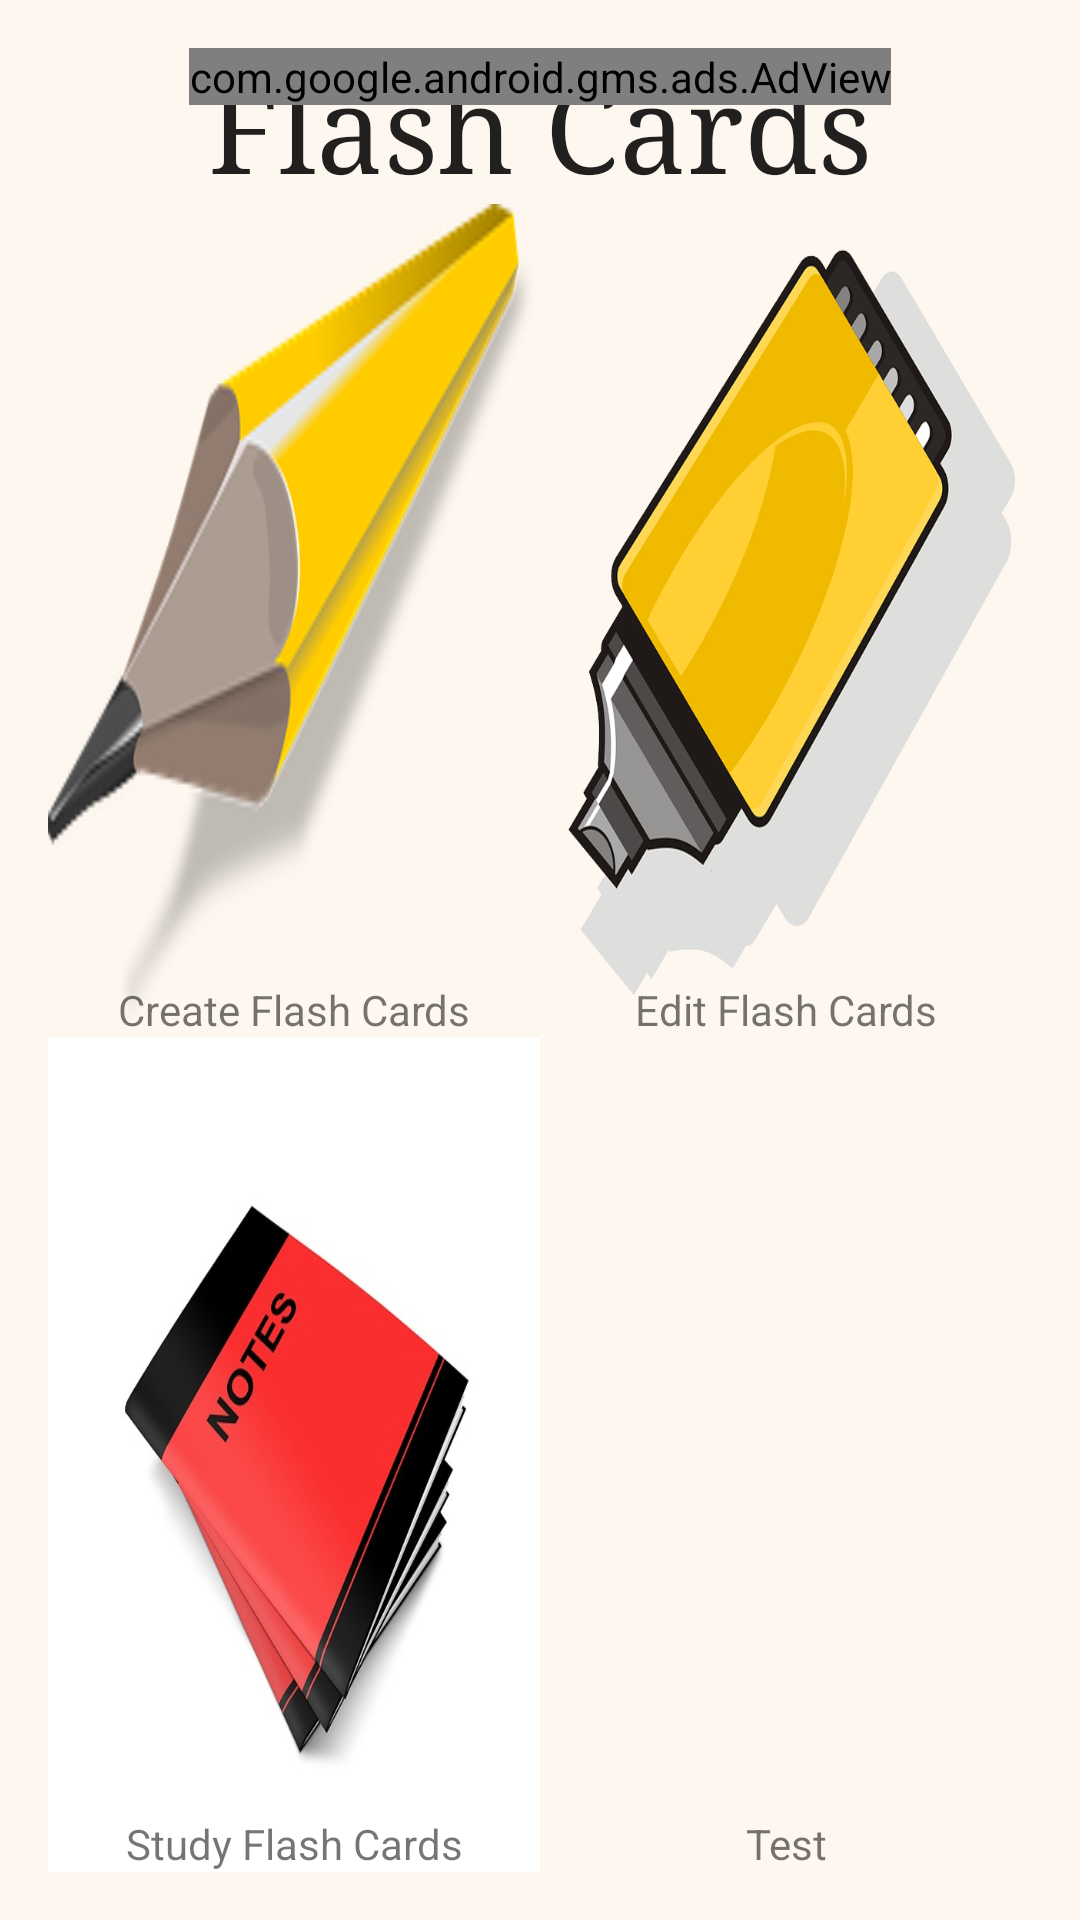

Reconstruct the res/layout file that produces this screen, plus the resources it refers to.
<!-- AndroidManifest.xml: fallback theme Theme.MaterialComponents.DayNight.NoActionBar -->
<!-- res/layout/content_main.xml -->
<?xml version="1.0" encoding="utf-8"?>
<RelativeLayout
    xmlns:android="http://schemas.android.com/apk/res/android"
    xmlns:app="http://schemas.android.com/apk/res-auto"
    xmlns:tools="http://schemas.android.com/tools"
    xmlns:ads="http://schemas.android.com/apk/res-auto"
    android:layout_width="match_parent"
    android:layout_height="match_parent"
    android:orientation="vertical"
    app:layout_behavior="@string/appbar_scrolling_view_behavior"
    tools:context="com.adotdamo.android.flashcards.MainActivity"
    android:padding="16dp"
    tools:showIn="@layout/activity_main"
    android:background="@color/white">

    <LinearLayout
        android:layout_width="match_parent"
        android:layout_height="match_parent"
        android:orientation="vertical">

    <TextView
        android:layout_width="match_parent"
        android:layout_height="wrap_content"
        android:textAppearance="?android:attr/textAppearanceLarge"
        android:text="@string/flash_cards"
        android:background="@drawable/notecard"
        android:id="@+id/textView"
        android:fontFamily="times"
        android:textSize="40sp"
        android:gravity="center"
        />

    <LinearLayout
        android:layout_width="match_parent"
        android:layout_height="0dp"
        android:orientation="horizontal"
        android:layout_weight="1">
        <TextView
            android:layout_width="0dp"
            android:layout_height="match_parent"
            android:text="@string/create_flash_cards"
            android:id="@+id/makeflashcards"
            android:background="@drawable/pencil"
            android:gravity="center_horizontal|bottom"
            android:layout_weight="1"/>

        <TextView
            android:layout_width="0dp"
            android:layout_height="match_parent"
            android:text="@string/edit_flash_cards"
            android:id="@+id/editflashcards"
            android:background="@drawable/pen"
            android:gravity="center_horizontal|bottom"
            android:layout_weight="1"/>
        </LinearLayout>

    <LinearLayout
        android:layout_width="match_parent"
        android:layout_height="0dp"
        android:orientation="horizontal"
        android:layout_weight="1">
        <TextView
            android:layout_width="0dp"
            android:layout_height="match_parent"
            android:text="@string/study_flash_cards"
            android:id="@+id/studyflashcards"
            android:background="@drawable/notes"
            android:gravity="center_horizontal|bottom"
            android:layout_weight="1"/>

        <TextView
            android:layout_width="0dp"
            android:layout_height="match_parent"
            android:text="@string/flash_card_test"
            android:id="@+id/flashcardtest"
            android:gravity="center_horizontal|bottom"
            android:background="@drawable/test"
            android:layout_weight="1"/>
    </LinearLayout>

    </LinearLayout>

    <com.google.android.gms.ads.AdView
        android:id="@+id/adView"
        android:layout_width="wrap_content"
        android:layout_height="wrap_content"
        android:layout_centerHorizontal="true"
        ads:adSize="BANNER"
        ads:adUnitId="@string/banner_ad_unit_id"
        android:layout_alignParentTop="false">
    </com.google.android.gms.ads.AdView>

</RelativeLayout>
<!-- res/layout/activity_main.xml (included above) -->
<?xml version="1.0" encoding="utf-8"?>
<android.support.design.widget.CoordinatorLayout
    xmlns:android="http://schemas.android.com/apk/res/android"
    xmlns:app="http://schemas.android.com/apk/res-auto"
    xmlns:tools="http://schemas.android.com/tools"

    android:layout_width="match_parent"
    android:layout_height="match_parent"
    android:fitsSystemWindows="true"
    tools:context="com.adotdamo.android.flashcards.MainActivity">

    <android.support.design.widget.AppBarLayout
        android:layout_width="match_parent"
        android:layout_height="wrap_content"
        android:theme="@style/AppTheme.AppBarOverlay">

        <android.support.v7.widget.Toolbar
            android:id="@+id/toolbar"
            android:layout_width="match_parent"
            android:layout_height="?attr/actionBarSize"
            android:background="?attr/colorPrimary"
            app:popupTheme="@style/AppTheme.PopupOverlay"/>

    </android.support.design.widget.AppBarLayout>

    <include layout="@layout/content_main"/>



</android.support.design.widget.CoordinatorLayout>
<!-- resources referenced by this layout -->
<resources>
  <color name="white">#fdf7ef</color>
  <!-- drawable notes: jpg bitmap (drawable, 30424 bytes) -->
  <!-- drawable pen: png bitmap (drawable, 76981 bytes) -->
  <!-- drawable pencil: png bitmap (drawable, 24576 bytes) -->
  <string name="banner_ad_unit_id">ca-app-pub-5145603303163701/3684425272</string>
  <string name="create_flash_cards">Create Flash Cards</string>
  <string name="edit_flash_cards">Edit Flash Cards</string>
  <string name="flash_card_test">Test</string>
  <string name="flash_cards">Flash Cards</string>
  <string name="study_flash_cards">Study Flash Cards</string>
  <style name="AppTheme.AppBarOverlay" parent="ThemeOverlay.AppCompat.Dark.ActionBar" />
  <style name="AppTheme.PopupOverlay" parent="ThemeOverlay.AppCompat.Light" />
</resources>
